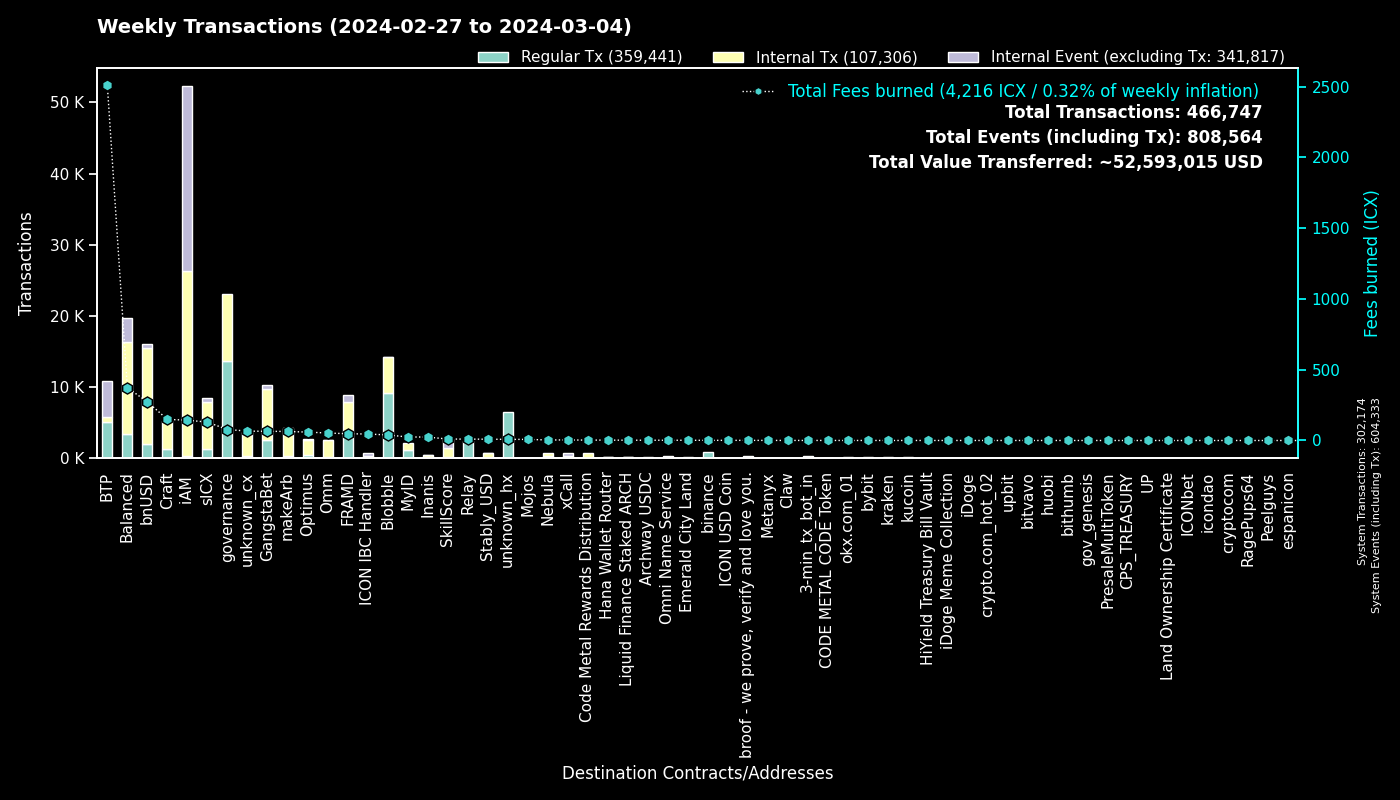

The data file committed next to this chart (first rows):
to, Regular Tx, Fees burned, to_def, Internal Tx, Internal Event (excluding Tx), group
0, 302152, 0.0, System, 22, 302159, System
cx00000000000000000000000000000000000000…, 13644, 77.64, governance, 9495, 0, governance
cxee7a00755a757e3c519a0616456030e33dc9d4…, 4946, 2500, BTP_2, 0, 4885, BTP
cxf14dea1cff7ceb29a46e6d04533a08f84441e4…, 4870, 21.9, Blobble Stake Token, 5094, 9, Blobble
cxf2ca3b655a782f39227934d37ff3b77f9b1ebc…, 4279, 17.45, Blobble, 0, 0, Blobble
cx2aa9b28a657e3121b75d3d4fe65e569398645d…, 3103, 41.35, FRAMD Token, 4095, 279, FRAMD
cxca5faa5a71d986a2e84dd7e6f5ff791d29901e…, 2300, 9.079, Relay_4, 0, 0, Relay
cx88fd7df7ddff82f7cc735c871dc519838cb235…, 2048, 273.2, bnUSD, 13391, 564, bnUSD
cx66d4d90f5f113eba575bf793570135f9b10cec…, 1294, 103.3, balanced_loans, 3277, 2048, Balanced
cx2609b924e33ef00b648a409245c7ea394c4678…, 1290, 129.4, sICX, 6644, 496, sICX
cxe5c2c460364acc5f8c1d5ca925930043d8d9c9…, 1197, 5.641, GangstaBet Crown, 1235, 0, GangstaBet
hxb568381d35d3e7a6383200e8a0d30310af20b9…, 856, 1.07, binance_hot, 0, 0, binance
cx32743b6f4588f5c1b025c5bb732ac623493654…, 793, 75.85, Craft, 769, 0, Craft
cxba62bb61baf8dd8b6a04633fe33806547785a0…, 677, 20.75, MyID_3, 667, 0, MyID
cxa0af3165c08318e988cb30993b3048335b94af…, 486, 18.71, balanced_dex, 1356, 127, Balanced
cx28b2ec885b50c8a93da752f2d0467a67127a70…, 484, 15.69, CROWN, 1872, 57, GangstaBet
cx5a0af85407c69945eb318d4ac18e9e84218416…, 447, 24.84, GangWar Simulation, 1345, 363, GangstaBet
cx694e8c9f1a05c8c3719f30d46b97697960e428…, 430, 4.06, MyID_2, 430, 0, MyID
hx3b7ec435da0ce79d6f61091dea59c6b7e985ed…, 395, 0.4938, unknown_hx, 0, 0, unknown_hx
cxf61cd5a45dc9f91c15aa65831a30a90d59a096…, 347, 43.85, balanced_baln, 1938, 283, Balanced
hx11de4e28be4845de3ea392fd8d758655bf766c…, 332, 0.415, 3-min_tx_bot_in, 0, 0, 3-min_tx_bot_in
cxe65f3286902be43e00a5013cb1dc300ec8e51f…, 328, 63.97, makeArb, 3887, 30, makeArb
cx69bcdf1753472c1444188ec3f5188657e30c83…, 311, 0.9939, broof - we prove, verify and love you., 0, 0, broof - we prove, verify and love you.
cx14002628a4599380f391f708843044bc93dce2…, 282, 142.4, iAM Div, 25927, 25951, iAM
cx44250a12074799e26fdeee75648ae47e2cc842…, 280, 102, balanced_governance, 5, 0, Balanced
cx622bbab73698f37dbef53955fd3decffeb0b0c…, 254, 45.77, ICON IBC Handler, 41, 375, ICON IBC Handler
cx10d59e8103ab44635190bd4139dbfd682fa2d0…, 240, 12.02, balanced_rewards, 438, 278, Balanced
cx7ecb16e4c143b95e01d05933c17cb986cfe618…, 239, 58.71, CraftRewards, 1791, 30, Craft
cx21e94c08c03daee80c25d8ee3ea22a20786ec2…, 229, 44.74, balanced_router, 2857, 345, Balanced
cx57d7acf8b5114b787ecdd99ca460c2272e4d91…, 222, 2.982, NebulaPlanetToken, 270, 0, Nebula
hx85532472e789802a943bd34a8aeb86668bc232…, 214, 0.2675, okx.com_01, 0, 0, okx.com_01
hx6b91c8dea3114de74ecfa85908b875778c2b59…, 200, 0.25, bybit, 0, 0, bybit
cxb6be11a27f21ad82c7475aa215e3635fafd7f1…, 187, 2.197, gangstabet_game, 864, 0, GangstaBet
cx2dc662031f3d62bcdba4f63e9bf827767c8475…, 186, 10.23, SkillScore, 1226, 1257, SkillScore
cxaa99a164586883eed0322d62a31946dfa9491f…, 180, 40.3, optimus_rewards, 561, 14, Optimus
cx203d9cd2a669be67177e997b8948ce2c35caff…, 158, 31.85, balanced_dividends, 2135, 51, Balanced
cxd17316e24ee40f2ef8ed6f3a497311db1b3520…, 152, 2.597, GangstaVerse LootBox, 743, 0, GangstaBet
hx68646780e14ee9097085f7280ab137c3633b4b…, 143, 0.1787, kraken_hot, 0, 0, kraken
cx2e6d0fc0eca04965d06038c8406093337f085f…, 142, 13.1, Craft, 997, 40, Craft
hxbb984f278abd66ae2155edbd91f8c87ce98411…, 138, 0.1725, kucoin, 0, 0, kucoin
cx1a29259a59f463a67bb2ef84398b30ca56b583…, 134, 28.09, omm_token, 1196, 40, Omm
hx0d6a1763319019b20227f7cf99c846e72ed464…, 124, 0.155, unknown_hx, 0, 0, unknown_hx
hx30af1f2d5416517324ac9d8fdcb1a8c809de22…, 122, 0.1525, unknown_hx, 0, 0, unknown_hx
cxe971c0a92c58db502e4a224efc6ba311eb1c17…, 120, 23.87, Inanis Treasury, 274, 38, Inanis
cxd82fb5d3effecd8c9071a4bba3856ad7222c4b…, 114, 5.832, Balanced Savings, 303, 7, Balanced
hx0e7ce4398a56e5bc7ad49e787556786f00c8ed…, 114, 0.1425, unknown_hx, 0, 0, unknown_hx
cx9c4698411c6d9a780f605685153431dcda0460…, 112, 1.181, Auction, 280, 1, Craft
cx5df6645bf9e49756470808a61fd5130940c1e0…, 110, 40.39, unknown_cx, 2772, 297, unknown_cx
hx294c5d0699615fc8d92abfe464a2601612d11b…, 103, 0.1288, crypto.com_hot_02, 0, 0, crypto.com_hot_02
cxa07f426062a1384bdd762afa6a87d123fbc81c…, 100, 3.738, xCall, 188, 442, xCall
cx7b1843b7ef5368a080ccf59c0a9d1bdec474f9…, 99, 6.235, optimus_dividends, 903, 0, Optimus
cx6139a27c15f1653471ffba0b4b88dc15de7e32…, 95, 13.68, gangstabet_token, 1042, 76, GangstaBet
hxa178b55cd22335a3d5feb9c9d45ed56a088dfb…, 95, 0.1188, unknown_hx, 0, 0, unknown_hx
cx3dd4adebb73eebcb8a7029c1a07b5a64be926d…, 95, 1.655, Omni Name Service, 90, 176, Omni Name Service
hxa390d24fdcba68515b492ffc553192802706a1…, 91, 0.1138, bitvavo_hot, 0, 0, bitvavo
hxd9fb974459fe46eb9d5a7c438f17ae6e75c0f2…, 90, 0.1125, huobi, 0, 0, huobi
cx28497aef34ec44ad2be9249daddfbe34b54f30…, 89, 1.299, Balanced Bribe, 89, 0, Balanced
hx133323c2e990994816b548a9e7eb080a5eac80…, 88, 0.11, unknown_hx, 0, 0, unknown_hx
hx025bd49bf305be7322a3c0906a4e1334f33a85…, 83, 0.1038, unknown_hx, 0, 0, unknown_hx
cx5b5a03cb525a1845d0af3a872d525b18a810ac…, 81, 5.062, btp-0x38.bsc-BTCB, 460, 24, BTP
... 2,010 more rows
